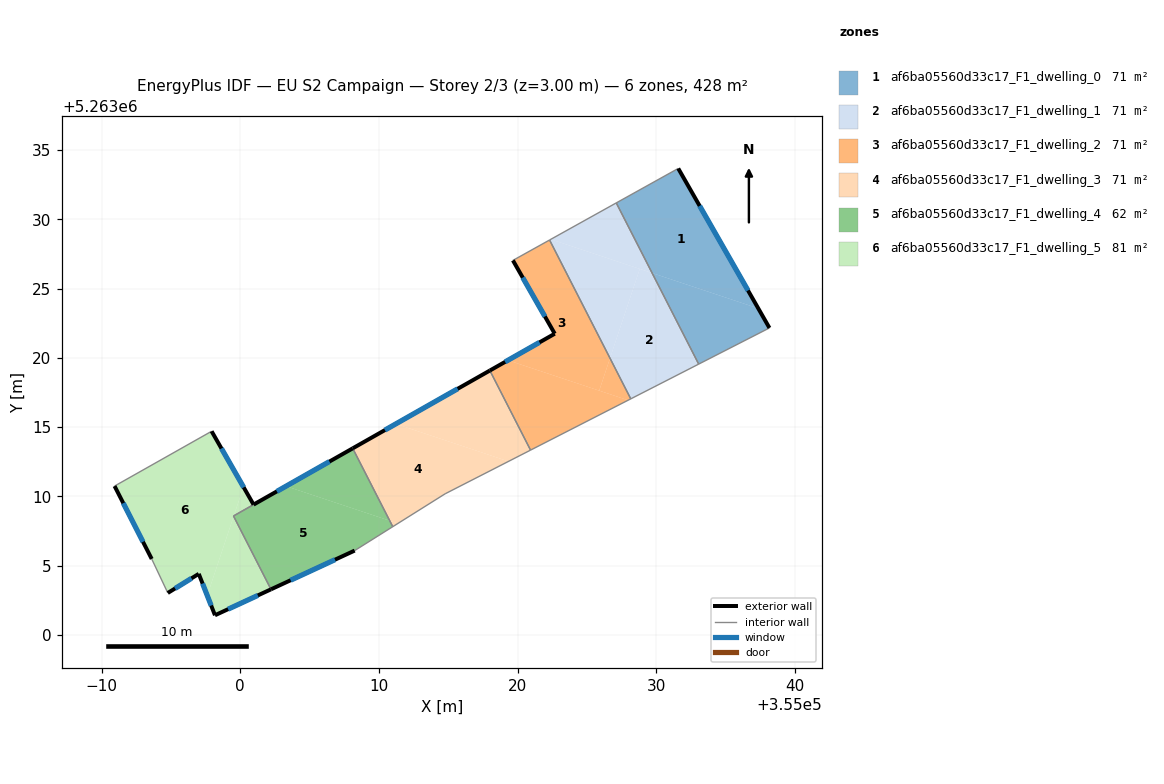
=== STOREY PLAN SPEC (per zone: floor XY polygon, exterior-wall plan segments, windows/doors) ===
zone 1: af6ba05560d33c17_F1_dwelling_0  (71.3 m²)
  floor: (355031.59, 5263033.66) (355037.36, 5263023.57) (355029.71, 5263026.12) (355027.12, 5263031.18)
  floor: (355037.36, 5263023.57) (355038.17, 5263022.16) (355033.07, 5263019.55) (355029.71, 5263026.12)
  exterior wall: (355038.17, 5263022.16) – (355031.59, 5263033.66)  [13.3 m]
    window: (355036.63, 5263024.86) – (355033.14, 5263030.96)  [11.2 m²]
  interior walls: 3
zone 2: af6ba05560d33c17_F1_dwelling_1  (71.3 m²)
  floor: (355029.71, 5263026.12) (355033.07, 5263019.55) (355028.17, 5263017.04) (355026.67, 5263019.97) (355028.82, 5263026.42)
  floor: (355027.12, 5263031.18) (355029.71, 5263026.12) (355022.40, 5263028.55)
  floor: (355028.81, 5263026.42) (355026.67, 5263019.97) (355022.31, 5263028.50) (355022.40, 5263028.55)
  interior walls: 4
zone 3: af6ba05560d33c17_F1_dwelling_2  (71.3 m²)
  floor: (355022.31, 5263028.50) (355026.67, 5263019.97) (355025.89, 5263017.63) (355019.31, 5263019.83) (355022.68, 5263021.74) (355019.67, 5263027.03)
  floor: (355027.97, 5263016.94) (355020.94, 5263013.34) (355018.00, 5263019.08) (355019.31, 5263019.83)
  floor: (355026.67, 5263019.97) (355028.17, 5263017.04) (355027.97, 5263016.94) (355025.89, 5263017.64)
  exterior wall: (355022.68, 5263021.74) – (355018.00, 5263019.08)  [5.4 m]
    window: (355021.58, 5263021.12) – (355019.10, 5263019.71)  [4.5 m²]
  exterior wall: (355019.67, 5263027.03) – (355022.68, 5263021.74)  [6.1 m]
    window: (355020.37, 5263025.79) – (355021.98, 5263022.98)  [5.1 m²]
  interior walls: 4
zone 4: af6ba05560d33c17_F1_dwelling_3  (71.3 m²)
  floor: (355019.35, 5263012.53) (355014.78, 5263010.20) (355011.37, 5263008.06) (355010.78, 5263008.25) (355008.11, 5263013.47) (355011.22, 5263015.24)
  floor: (355018.00, 5263019.08) (355020.94, 5263013.34) (355019.35, 5263012.53) (355011.22, 5263015.24)
  floor: (355011.37, 5263008.06) (355011.00, 5263007.82) (355010.78, 5263008.25)
  exterior wall: (355018.00, 5263019.08) – (355008.11, 5263013.47)  [11.4 m]
    window: (355015.68, 5263017.77) – (355010.43, 5263014.79)  [9.6 m²]
  interior walls: 4
zone 5: af6ba05560d33c17_F1_dwelling_4  (62.1 m²)
  floor: (355010.78, 5263008.25) (355011.00, 5263007.82) (355008.25, 5263006.10) (355002.21, 5263003.30) (354999.52, 5263008.57) (354999.53, 5263008.61) (355003.30, 5263010.74)
  floor: (355008.11, 5263013.47) (355010.78, 5263008.25) (355003.30, 5263010.74)
  exterior wall: (355002.21, 5263003.30) – (355008.25, 5263006.10)  [6.7 m]
    window: (355003.63, 5263003.96) – (355006.83, 5263005.44)  [5.6 m²]
  exterior wall: (355008.11, 5263013.47) – (355000.96, 5263009.41)  [8.2 m]
    window: (355006.43, 5263012.52) – (355002.64, 5263010.37)  [6.9 m²]
  interior walls: 4
zone 6: af6ba05560d33c17_F1_dwelling_5  (80.6 m²)
  floor: (354997.93, 5263014.70) (355000.23, 5263010.69) (354999.53, 5263008.61) (354999.51, 5263008.59) (354999.52, 5263008.57) (354997.62, 5263002.86) (354997.01, 5263004.42) (354994.77, 5263003.04) (354993.61, 5263005.49) (354990.93, 5263010.75)
  floor: (354999.52, 5263008.57) (355002.21, 5263003.30) (354998.17, 5263001.43) (354997.62, 5263002.86)
  floor: (355000.23, 5263010.69) (355000.96, 5263009.41) (354999.53, 5263008.61)
  exterior wall: (355000.96, 5263009.41) – (354997.93, 5263014.70)  [6.1 m]
    window: (355000.25, 5263010.66) – (354998.64, 5263013.46)  [5.1 m²]
  exterior wall: (354998.17, 5263001.43) – (355002.21, 5263003.30)  [4.5 m]
    window: (354999.12, 5263001.87) – (355001.27, 5263002.86)  [3.8 m²]
  exterior wall: (354997.01, 5263004.42) – (354998.17, 5263001.43)  [3.2 m]
    window: (354997.28, 5263003.72) – (354997.90, 5263002.13)  [2.7 m²]
  exterior wall: (354994.77, 5263003.04) – (354997.01, 5263004.42)  [2.6 m]
    window: (354995.30, 5263003.36) – (354996.48, 5263004.10)  [2.2 m²]
  exterior wall: (354990.93, 5263010.75) – (354993.61, 5263005.49)  [5.9 m]
    window: (354991.56, 5263009.52) – (354992.98, 5263006.73)  [5.0 m²]
  interior walls: 4

=== DERIVED (storey summary) ===
Building: EU S2 Campaign
Storey: 2 of 3  (floor level z = 3.00 m)
Storey gross floor area: 428.0 m²
Zones on this storey: 6
  - af6ba05560d33c17_F1_dwelling_0: floor 71.3 m²; exterior wall 13.3 m (39.8 m²); 1 window(s) 11.2 m²; WWR 28.1%
  - af6ba05560d33c17_F1_dwelling_1: floor 71.3 m²
  - af6ba05560d33c17_F1_dwelling_2: floor 71.3 m²; exterior wall 11.5 m (34.4 m²); 2 window(s) 9.7 m²; WWR 28.1%
  - af6ba05560d33c17_F1_dwelling_3: floor 71.3 m²; exterior wall 11.4 m (34.1 m²); 1 window(s) 9.6 m²; WWR 28.1%
  - af6ba05560d33c17_F1_dwelling_4: floor 62.1 m²; exterior wall 14.9 m (44.6 m²); 2 window(s) 12.6 m²; WWR 28.1%
  - af6ba05560d33c17_F1_dwelling_5: floor 80.6 m²; exterior wall 22.3 m (66.8 m²); 5 window(s) 18.8 m²; WWR 28.1%
Zone adjacency (shared interzone walls):
  - af6ba05560d33c17_F1_dwelling_0 ↔ af6ba05560d33c17_F1_dwelling_1
  - af6ba05560d33c17_F1_dwelling_1 ↔ af6ba05560d33c17_F1_dwelling_2
  - af6ba05560d33c17_F1_dwelling_2 ↔ af6ba05560d33c17_F1_dwelling_3
  - af6ba05560d33c17_F1_dwelling_3 ↔ af6ba05560d33c17_F1_dwelling_4
  - af6ba05560d33c17_F1_dwelling_4 ↔ af6ba05560d33c17_F1_dwelling_5